Run: headless pygame with SDL's dummy video driver; simulated clock (each Clock.tick advances the game by its frame time, no real sleeping); random seed 0; keys injected as events and as key.get_pressed() state; no mouse input.
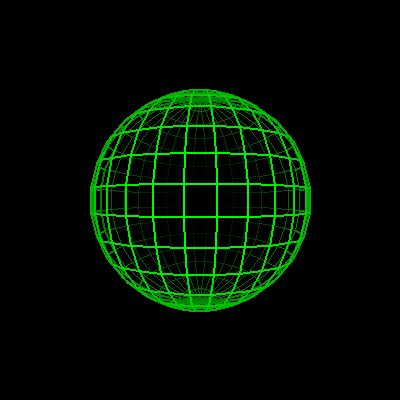
Frame 1 of 4 · flips 1–60 · no input
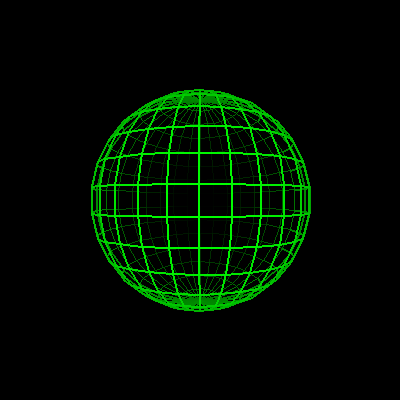
Frame 2 of 4 · flips 61–180 · tapped SPACE, RETURN · held RIGHT (→), D
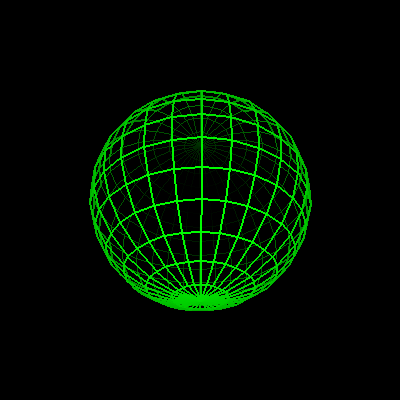
Frame 3 of 4 · flips 181–300 · held DOWN (↓), S
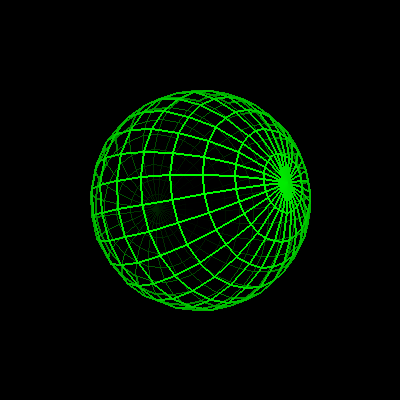
Frame 4 of 4 · flips 301–420 · held LEFT (←), A, UP (↑), W

The pygame program that drew these frames:

import pygame, time
from math import cos, sin, pi, ceil, atan
# import ext.Core.variables as variables


r = 100

screen = pygame.display.set_mode((4*r,4*r))
mid_screen = (2*r,2*r)
clock = pygame.time.Clock()
perspective_index = 1.5*r

def sumTuple(t):
    s = 0
    for i in t: s+=i
    return s
def multiply_3Dmatrices(m1:tuple,m2:tuple):
    return tuple(
        tuple(
            sumTuple(tuple(m1[i][k]*m2[k][j] for k in (0,1,2)))
            for j in (0,1,2)
        ) for i in (0,1,2)
    )
def sign(n:float): return 1 if n > 0 else -1 if n else 0
def a(x:float,y:float):
  return atan(y/x) if x else pi/2*sign(y)

class Point:
  def __init__(self, x,y,z):
    self.pos = (x,y,z)
    self.updateDrawPosition()
  def rotate(self, R):
    (cx,sx), (cy,sy), (cz,sz) = R
    k = self.pos[2]*cx + self.pos[1]*sx
    l = self.pos[0]*cy + k*sy
    m = self.pos[1]*cx - self.pos[2]*sx
    self.pos = (
        l*cz - m*sz,
        m*cz + l*sz,
        k*cy - self.pos[0]*sy
    )
    self.updateDrawPosition()
  def applyMatrixRotation(matrix):
      self.pos = tuple(sumTuple(tuple(self.pos[j]* matrix[i][j])for j in (0,1,2)) for i in (0,1,2))
  def applyPerspective(self):
    self.persp_coef = 2**(self.pos[2]/perspective_index) # un petit logarithme ne fait pas de mal
    return (self.pos[0]*self.persp_coef, self.pos[1]*self.persp_coef)
  def updateDrawPosition(self):
    self.draw_position = applyScreen(self.applyPerspective())
def applyScreen(p):
  return p[0]+mid_screen[0], p[1]+mid_screen[1]

class Trait:
  dimension = 2*r
  color = 0,255,0
  def __init__(self, point1, point2):
    self.A = point1
    self.B = point2
    self.update()
  def update(self):
    self.z_index = (self.A.pos[2]+self.B.pos[2])/2
    coef = max(min(self.z_index/Trait.dimension+.5,1),0) # clamp()
    self.color = tuple(Trait.color[i]*coef for i in (0,1,2))
    self.marker_width = ceil(2*coef)
  def display(self):
    pygame.draw.line(screen, self.color, self.A.draw_position, self.B.draw_position, width=self.marker_width)

class Flag:
  color = (0,255,0)
  def __init__(self, scrolling_platformer, planet_view):
    self.point = planet_view # (x,y,z)
  def display(self):
    pygame.draw.circle(screen, Flag.color, self.point.drawPosition, 5)

class Planet:
  def __init__(self, lon = 20, lat = 10, r=r, type = (1,1,0,0)):
    self.r = r
    self.d = (lon+1, lat+1)
    self.mat = tuple(
      tuple(
        Point(
          cos((j/lat-.5)*pi)*cos((i/lon)*2*pi)*r,
          sin((j/lat-.5)*pi)*r,
          cos((j/lat-.5)*pi)*sin((i/lon)*2*pi)*r
        ) for j in range(self.d[1])
      ) for i in range(self.d[0])
    )
    self.traits = []
    for i in range(lon):
      for j in range(lat):
        A = self.mat[i][j]
        if type[0]:
            B = self.mat[(i+1)%self.d[0]][j]
            self.traits.append(Trait(A,B))
        if type[1]:
            C = self.mat[i][(j+1)%self.d[1]]
            self.traits.append(Trait(A,C))
        if type[2]:
            D = self.mat[i+1][j+1]
            self.traits.append(Trait(A,D))
        if type[3]:
            E = self.mat[i][j+1]
            F = self.mat[i+1][j]
            self.traits.append(Trait(E,F))
    self.flags = []
    self.orientation_vertices = Point(1,0,0), Point(0,1,0)
    self.request_display = True
    print(self.getOrientationMatrix())
  def addFlag(self, flag: Flag):
    self.flags.append(flag)
    flag.point.applyMatrixRotation(self.getOrientationMatrix())
  def getOrientationMatrix(self): # Bonne chance pour comprendre, j'ai mis 3h à faire ça
    A, B = self.orientation_vertices[0].pos, self.orientation_vertices[1].pos
    rz = a(A[0],A[1])
    cz,sz = cos(rz),sin(rz)
    ry = a(cz*A[0]+sz*A[1],A[2])
    cy,sy = cos(ry),sin(ry)
    rx = a(cz*B[1]-sz*B[0],cy*B[2]+sy*(cz*B[0]+sz*B[1]))
    cx,sx = cos(rx),sin(rx)
    z_matrix = (cz,sz,0),(-sz,cz,0),(0,0,1)
    y_matrix = (cy,0,-sy),(0,1,0),(sy,0,cy)
    x_matrix = (1,0,0),(0,cx,sx),(0,-sx,cx)
    return multiply_3Dmatrices(multiply_3Dmatrices(z_matrix,y_matrix),x_matrix)
  def rotate(self, rotX, rotY, rotZ):
    if rotX or rotY or rotZ:
      rot = tuple((cos(j),sin(j)) for j in (rotX,rotY,rotZ))
      for v in self.orientation_vertices:
        v.rotate(rot)
      for i in self.mat:
        for j in i:
          j.rotate(rot)
      for i in (self.traits+self.flags):
          i.update()
      self.request_display = True
  def display(self):
    if self.request_display:
      screen.fill((0,0,0))
      self.request_display = False
      for i in sorted(self.traits+self.flags,key=lambda t:t.z_index):
        i.display()

planet = Planet(30,15)

RUN = True
while RUN:
    keys = pygame.key.get_pressed()
    rX = (keys[pygame.K_RIGHT]-keys[pygame.K_LEFT])*.02
    rY = (keys[pygame.K_UP]-keys[pygame.K_DOWN])*.02
    planet.rotate(rY,rX,0)
    planet.display()
    for event in pygame.event.get():
        if event.type == pygame.QUIT:
            RUN = False
    pygame.display.flip()
    clock.tick(60)
pygame.quit()
